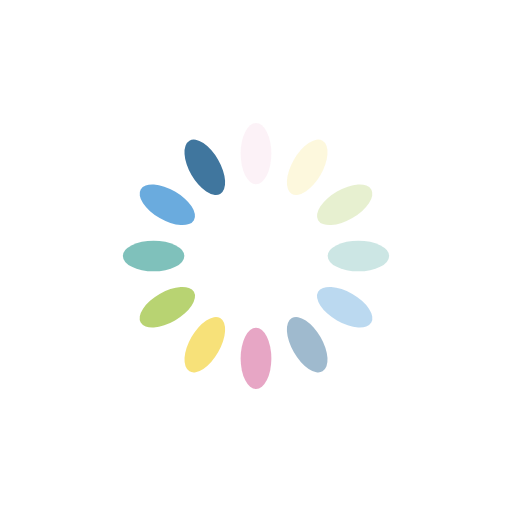
t = 0.00 s
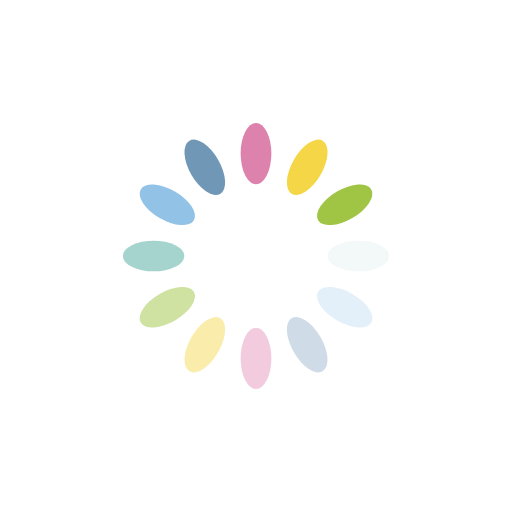
t = 0.46 s
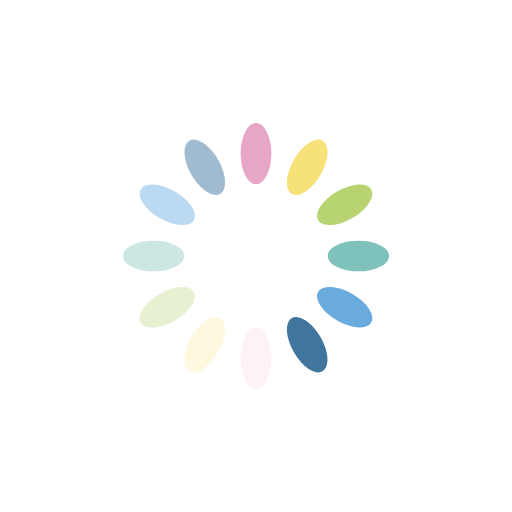
t = 0.93 s
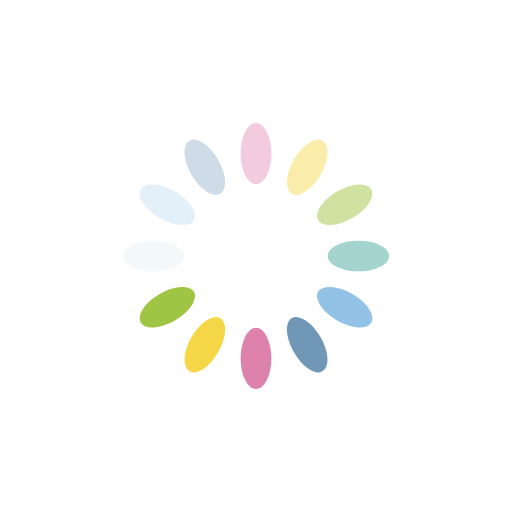
t = 1.39 s

The animated SVG that drew these frames (rendered in a browser with its animation timeline set to each time). Animation: 12 SMIL elements (animate=12); one cycle of 1.85 s, repeats indefinitely.

<?xml version="1.0" encoding="utf-8"?>
<svg xmlns="http://www.w3.org/2000/svg" xmlns:xlink="http://www.w3.org/1999/xlink" style="margin: auto; background: none; display: block; shape-rendering: auto;" width="200px" height="200px" viewBox="0 0 100 100" preserveAspectRatio="xMidYMid">
<g transform="rotate(0 50 50)">
  <rect x="47" y="24" rx="3" ry="6" width="6" height="12" fill="#d7689d">
    <animate attributeName="opacity" values="1;0" keyTimes="0;1" dur="1.8518518518518516s" begin="-1.6975308641975309s" repeatCount="indefinite"></animate>
  </rect>
</g><g transform="rotate(30 50 50)">
  <rect x="47" y="24" rx="3" ry="6" width="6" height="12" fill="#f3d337">
    <animate attributeName="opacity" values="1;0" keyTimes="0;1" dur="1.8518518518518516s" begin="-1.5432098765432098s" repeatCount="indefinite"></animate>
  </rect>
</g><g transform="rotate(60 50 50)">
  <rect x="47" y="24" rx="3" ry="6" width="6" height="12" fill="#a0c443">
    <animate attributeName="opacity" values="1;0" keyTimes="0;1" dur="1.8518518518518516s" begin="-1.3888888888888888s" repeatCount="indefinite"></animate>
  </rect>
</g><g transform="rotate(90 50 50)">
  <rect x="47" y="24" rx="3" ry="6" width="6" height="12" fill="#66b5ae">
    <animate attributeName="opacity" values="1;0" keyTimes="0;1" dur="1.8518518518518516s" begin="-1.2345679012345678s" repeatCount="indefinite"></animate>
  </rect>
</g><g transform="rotate(120 50 50)">
  <rect x="47" y="24" rx="3" ry="6" width="6" height="12" fill="#5da4dc">
    <animate attributeName="opacity" values="1;0" keyTimes="0;1" dur="1.8518518518518516s" begin="-1.0802469135802468s" repeatCount="indefinite"></animate>
  </rect>
</g><g transform="rotate(150 50 50)">
  <rect x="47" y="24" rx="3" ry="6" width="6" height="12" fill="#40769e">
    <animate attributeName="opacity" values="1;0" keyTimes="0;1" dur="1.8518518518518516s" begin="-0.9259259259259258s" repeatCount="indefinite"></animate>
  </rect>
</g><g transform="rotate(180 50 50)">
  <rect x="47" y="24" rx="3" ry="6" width="6" height="12" fill="#d7689d">
    <animate attributeName="opacity" values="1;0" keyTimes="0;1" dur="1.8518518518518516s" begin="-0.7716049382716049s" repeatCount="indefinite"></animate>
  </rect>
</g><g transform="rotate(210 50 50)">
  <rect x="47" y="24" rx="3" ry="6" width="6" height="12" fill="#f3d337">
    <animate attributeName="opacity" values="1;0" keyTimes="0;1" dur="1.8518518518518516s" begin="-0.6172839506172839s" repeatCount="indefinite"></animate>
  </rect>
</g><g transform="rotate(240 50 50)">
  <rect x="47" y="24" rx="3" ry="6" width="6" height="12" fill="#a0c443">
    <animate attributeName="opacity" values="1;0" keyTimes="0;1" dur="1.8518518518518516s" begin="-0.4629629629629629s" repeatCount="indefinite"></animate>
  </rect>
</g><g transform="rotate(270 50 50)">
  <rect x="47" y="24" rx="3" ry="6" width="6" height="12" fill="#66b5ae">
    <animate attributeName="opacity" values="1;0" keyTimes="0;1" dur="1.8518518518518516s" begin="-0.30864197530864196s" repeatCount="indefinite"></animate>
  </rect>
</g><g transform="rotate(300 50 50)">
  <rect x="47" y="24" rx="3" ry="6" width="6" height="12" fill="#5da4dc">
    <animate attributeName="opacity" values="1;0" keyTimes="0;1" dur="1.8518518518518516s" begin="-0.15432098765432098s" repeatCount="indefinite"></animate>
  </rect>
</g><g transform="rotate(330 50 50)">
  <rect x="47" y="24" rx="3" ry="6" width="6" height="12" fill="#40769e">
    <animate attributeName="opacity" values="1;0" keyTimes="0;1" dur="1.8518518518518516s" begin="0s" repeatCount="indefinite"></animate>
  </rect>
</g>
<!-- [ldio] generated by https://loading.io/ --></svg>
